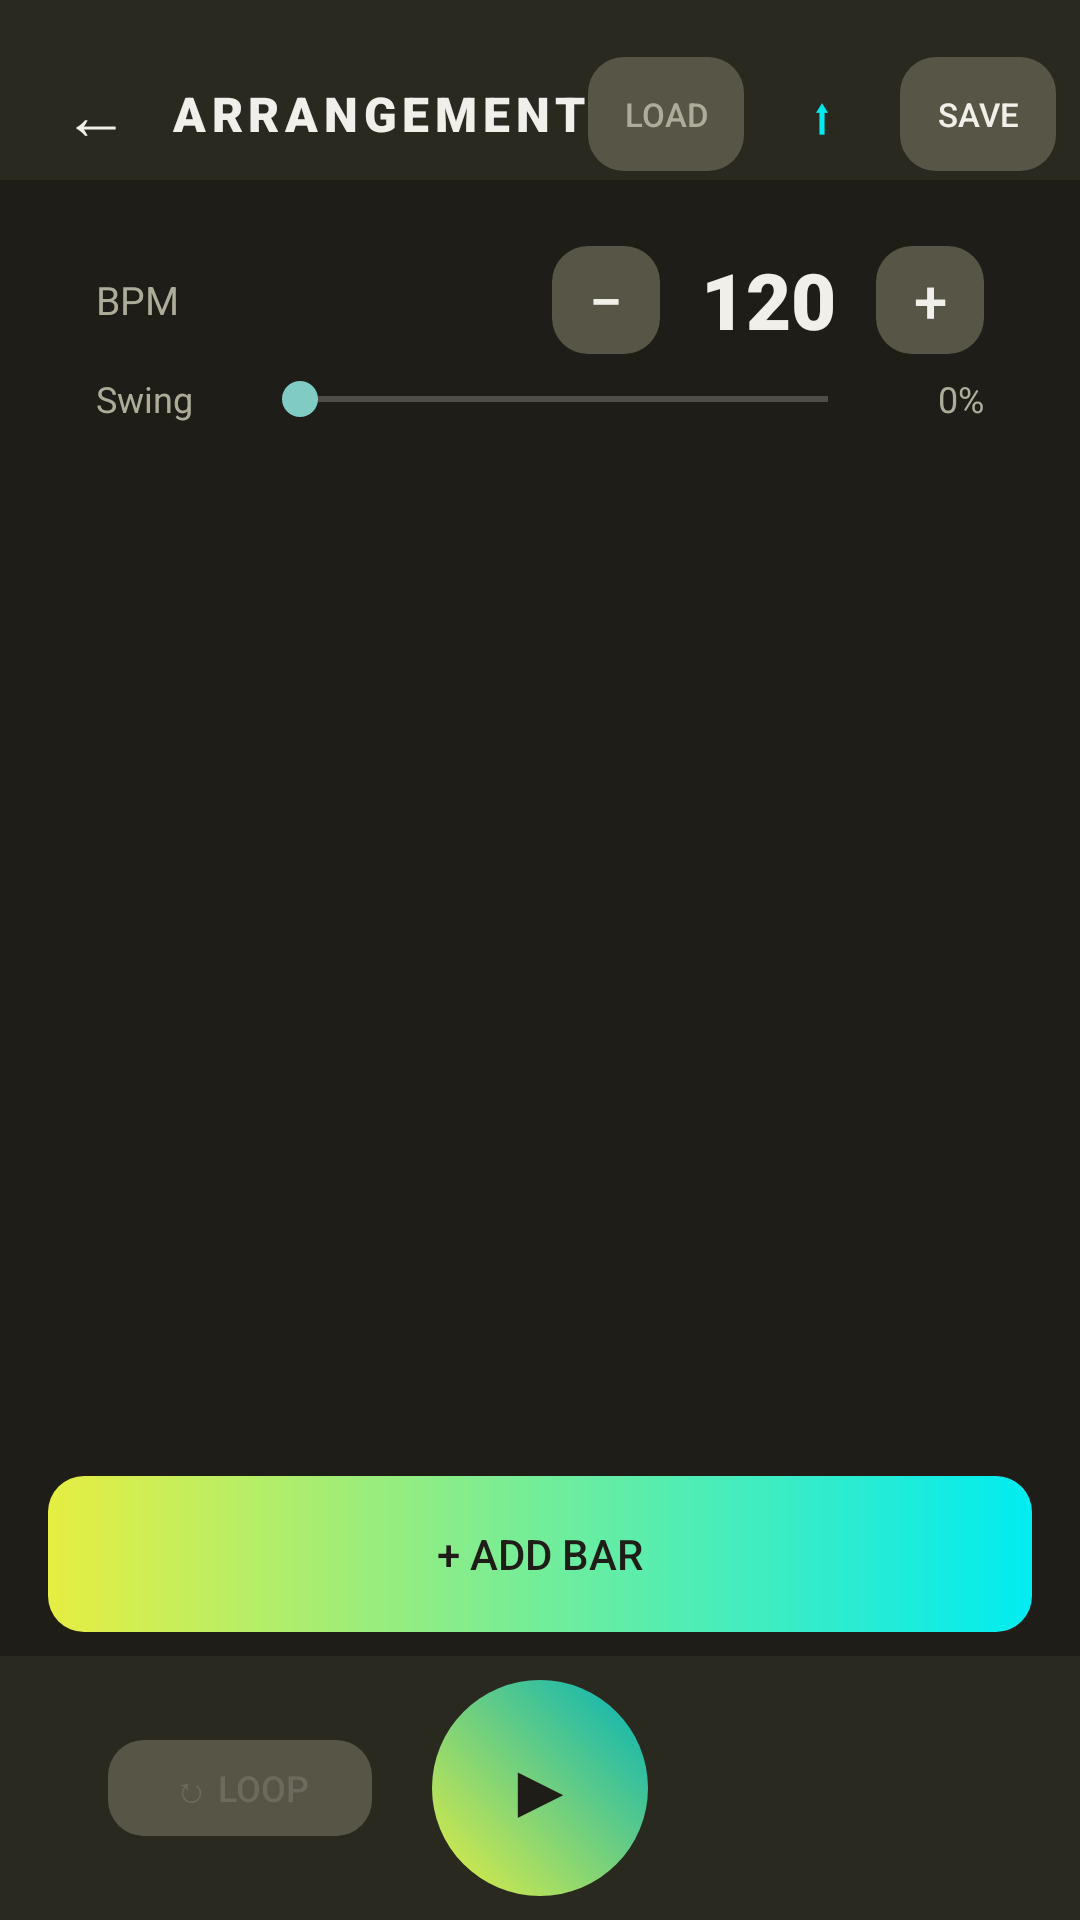

Write the Android layout XML for this screen, with the resource values it uses.
<!-- AndroidManifest.xml: application theme Theme.AppCompat.NoActionBar -->
<!-- res/layout/activity_arrangement.xml -->
<?xml version="1.0" encoding="utf-8"?>
<LinearLayout xmlns:android="http://schemas.android.com/apk/res/android"
    android:layout_width="match_parent"
    android:layout_height="match_parent"
    android:orientation="vertical"
    android:background="@color/bg_primary">

    
    <LinearLayout
        android:layout_width="match_parent"
        android:layout_height="60dp"
        android:orientation="horizontal"
        android:gravity="center_vertical"
        android:paddingStart="8dp"
        android:paddingEnd="8dp"
        android:paddingTop="16dp"
        android:background="@color/bg_surface">

        <Button
            android:id="@+id/backButton"
            android:layout_width="48dp"
            android:layout_height="48dp"
            android:text="&#8592;"
            android:textSize="22sp"
            android:textColor="@color/text_primary"
            android:background="@android:color/transparent"
            android:stateListAnimator="@null"
            android:padding="0dp"/>

        <TextView
            android:layout_width="0dp"
            android:layout_height="wrap_content"
            android:layout_weight="1"
            android:text="ARRANGEMENT"
            android:textSize="16sp"
            android:textColor="@color/text_primary"
            android:fontFamily="sans-serif-black"
            android:letterSpacing="0.12"
            android:gravity="center"/>

        <Button
            android:id="@+id/loadArrButton"
            android:layout_width="52dp"
            android:layout_height="38dp"
            android:text="LOAD"
            android:textSize="11sp"
            android:textColor="@color/text_secondary"
            android:background="@drawable/bg_btn_secondary"
            android:stateListAnimator="@null"
            android:padding="0dp"
            android:layout_marginEnd="4dp"/>

        <Button
            android:id="@+id/exportArrButton"
            android:layout_width="44dp"
            android:layout_height="38dp"
            android:text="&#11014;"
            android:textSize="16sp"
            android:textColor="@color/accent_cyan"
            android:background="@android:color/transparent"
            android:stateListAnimator="@null"
            android:padding="0dp"/>

        <Button
            android:id="@+id/saveArrButton"
            android:layout_width="52dp"
            android:layout_height="38dp"
            android:text="SAVE"
            android:textSize="11sp"
            android:textColor="@color/text_primary"
            android:background="@drawable/bg_btn_secondary"
            android:stateListAnimator="@null"
            android:padding="0dp"
            android:layout_marginStart="4dp"/>

    </LinearLayout>

    
    <LinearLayout
        android:layout_width="match_parent"
        android:layout_height="wrap_content"
        android:orientation="vertical"
        android:background="@drawable/bg_card"
        android:layout_marginStart="16dp"
        android:layout_marginEnd="16dp"
        android:layout_marginTop="12dp"
        android:layout_marginBottom="4dp"
        android:paddingStart="16dp"
        android:paddingEnd="16dp"
        android:paddingTop="10dp"
        android:paddingBottom="10dp">

        <LinearLayout
            android:layout_width="match_parent"
            android:layout_height="wrap_content"
            android:orientation="horizontal"
            android:gravity="center_vertical">

            <TextView
                android:layout_width="wrap_content"
                android:layout_height="wrap_content"
                android:text="BPM"
                android:textColor="@color/text_secondary"
                android:textSize="13sp"/>

            <View android:layout_width="0dp" android:layout_height="1dp" android:layout_weight="1"/>

            <Button
                android:id="@+id/bpmMinus"
                android:layout_width="36dp"
                android:layout_height="36dp"
                android:text="&#8722;"
                android:textSize="20sp"
                android:textColor="@color/text_primary"
                android:background="@drawable/bg_btn_secondary"
                android:stateListAnimator="@null"
                android:padding="0dp"/>

            <TextView
                android:id="@+id/bpmDisplay"
                android:layout_width="72dp"
                android:layout_height="wrap_content"
                android:text="120"
                android:textSize="26sp"
                android:textColor="@color/text_primary"
                android:fontFamily="sans-serif-black"
                android:gravity="center"/>

            <Button
                android:id="@+id/bpmPlus"
                android:layout_width="36dp"
                android:layout_height="36dp"
                android:text="+"
                android:textSize="20sp"
                android:textColor="@color/text_primary"
                android:background="@drawable/bg_btn_secondary"
                android:stateListAnimator="@null"
                android:padding="0dp"/>

        </LinearLayout>

        <LinearLayout
            android:layout_width="match_parent"
            android:layout_height="wrap_content"
            android:orientation="horizontal"
            android:gravity="center_vertical"
            android:layout_marginTop="6dp">

            <TextView
                android:layout_width="52dp"
                android:layout_height="wrap_content"
                android:text="Swing"
                android:textColor="@color/text_secondary"
                android:textSize="12sp"/>

            <SeekBar
                android:id="@+id/swingBar"
                android:layout_width="0dp"
                android:layout_height="wrap_content"
                android:layout_weight="1"
                android:max="50"
                android:progress="0"/>

            <TextView
                android:id="@+id/swingLabel"
                android:layout_width="36dp"
                android:layout_height="wrap_content"
                android:text="0%"
                android:textColor="@color/text_secondary"
                android:textSize="12sp"
                android:gravity="end"/>

        </LinearLayout>

    </LinearLayout>

    
    <TextView
        android:id="@+id/nowPlayingLabel"
        android:layout_width="match_parent"
        android:layout_height="wrap_content"
        android:text=""
        android:textSize="12sp"
        android:textColor="@color/accent_cyan"
        android:gravity="center"
        android:paddingTop="6dp"
        android:paddingBottom="2dp"/>

    
    <androidx.recyclerview.widget.RecyclerView
        android:id="@+id/barRecycler"
        android:layout_width="match_parent"
        android:layout_height="0dp"
        android:layout_weight="1"
        android:paddingTop="10dp"
        android:paddingBottom="10dp"
        android:clipToPadding="false"/>

    
    <Button
        android:id="@+id/addBarButton"
        android:layout_width="match_parent"
        android:layout_height="52dp"
        android:text="+ Add Bar"
        android:textSize="14sp"
        android:textColor="@color/text_on_primary"
        android:background="@drawable/bg_btn_primary"
        android:stateListAnimator="@null"
        android:layout_marginStart="16dp"
        android:layout_marginEnd="16dp"
        android:layout_marginBottom="8dp"/>

    
    <LinearLayout
        android:layout_width="match_parent"
        android:layout_height="88dp"
        android:orientation="horizontal"
        android:gravity="center_vertical"
        android:paddingStart="16dp"
        android:paddingEnd="16dp"
        android:background="@color/bg_surface">

        
        <LinearLayout
            android:layout_width="0dp"
            android:layout_height="wrap_content"
            android:layout_weight="1"
            android:orientation="vertical"
            android:gravity="center_horizontal">

            <Button
                android:id="@+id/loopButton"
                android:layout_width="wrap_content"
                android:layout_height="32dp"
                android:text="&#x21BB; LOOP"
                android:textSize="12sp"
                android:textColor="@color/text_muted"
                android:background="@drawable/bg_btn_secondary"
                android:stateListAnimator="@null"
                android:paddingStart="10dp"
                android:paddingEnd="10dp"/>

            <LinearLayout
                android:id="@+id/loopCountRow"
                android:layout_width="wrap_content"
                android:layout_height="wrap_content"
                android:orientation="horizontal"
                android:gravity="center_vertical"
                android:layout_marginTop="4dp"
                android:visibility="gone">

                <Button
                    android:id="@+id/loopMinus"
                    android:layout_width="28dp"
                    android:layout_height="28dp"
                    android:text="&#8722;"
                    android:textSize="16sp"
                    android:textColor="@color/text_primary"
                    android:background="@drawable/bg_btn_secondary"
                    android:stateListAnimator="@null"
                    android:padding="0dp"/>

                <TextView
                    android:id="@+id/loopCountLabel"
                    android:layout_width="44dp"
                    android:layout_height="wrap_content"
                    android:text="&#215;2"
                    android:textSize="15sp"
                    android:textColor="@color/accent_amber"
                    android:fontFamily="sans-serif-black"
                    android:gravity="center"/>

                <Button
                    android:id="@+id/loopPlus"
                    android:layout_width="28dp"
                    android:layout_height="28dp"
                    android:text="+"
                    android:textSize="16sp"
                    android:textColor="@color/text_primary"
                    android:background="@drawable/bg_btn_secondary"
                    android:stateListAnimator="@null"
                    android:padding="0dp"/>

            </LinearLayout>

        </LinearLayout>

        
        <Button
            android:id="@+id/playButton"
            android:layout_width="72dp"
            android:layout_height="72dp"
            android:text="&#9654;"
            android:textSize="26sp"
            android:textColor="@color/text_on_primary"
            android:background="@drawable/bg_play_btn"
            android:stateListAnimator="@null"
            android:padding="0dp"/>

        
        <View
            android:layout_width="0dp"
            android:layout_height="1dp"
            android:layout_weight="1"/>

    </LinearLayout>

</LinearLayout>
<!-- resources referenced by this layout -->
<resources>
  <color name="accent_amber">#00b2b9</color>
  <color name="accent_cyan">#00ecf1</color>
  <color name="bg_primary">#1e1d17</color>
  <color name="bg_surface">#2a2920</color>
  <color name="text_muted">#6b6a5c</color>
  <color name="text_on_primary">#1e1d17</color>
  <color name="text_primary">#f0efea</color>
  <color name="text_secondary">#adac9a</color>
  <!-- drawable bg_btn_primary (drawable) -->
  <?xml version="1.0" encoding="utf-8"?>
  <shape xmlns:android="http://schemas.android.com/apk/res/android">
      <gradient
          android:startColor="#e6ee42"
          android:endColor="#00ecf1"
          android:angle="0"/>
      <corners android:radius="12dp"/>
  </shape>
  <!-- drawable bg_btn_secondary (drawable) -->
  <?xml version="1.0" encoding="utf-8"?>
  <shape xmlns:android="http://schemas.android.com/apk/res/android">
      <solid android:color="@color/bg_card_elevated"/>
      <corners android:radius="12dp"/>
  </shape>
  <!-- drawable bg_play_btn (drawable) -->
  <?xml version="1.0" encoding="utf-8"?>
  <shape xmlns:android="http://schemas.android.com/apk/res/android" android:shape="oval">
      <gradient
          android:startColor="#e6ee42"
          android:endColor="#00b2b9"
          android:angle="45"/>
  </shape>
  <color name="bg_card_elevated">#575646</color>
</resources>
